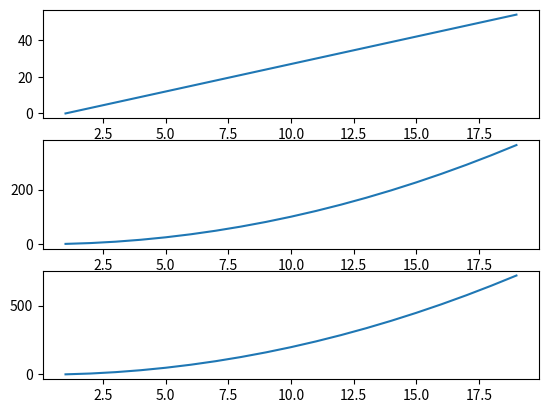

The script that saved this image:
import matplotlib.pyplot as plt 
import numpy as np
 
x = np.arange(1, 20)
y = 3*x - 3
z = x**2 + 1
w = 2*x**2 - 3

plt.subplot(311);plt.plot(x, y)
plt.subplot(312);plt.plot(x, z)
plt.subplot(313);plt.plot(x, w);plt.show()
